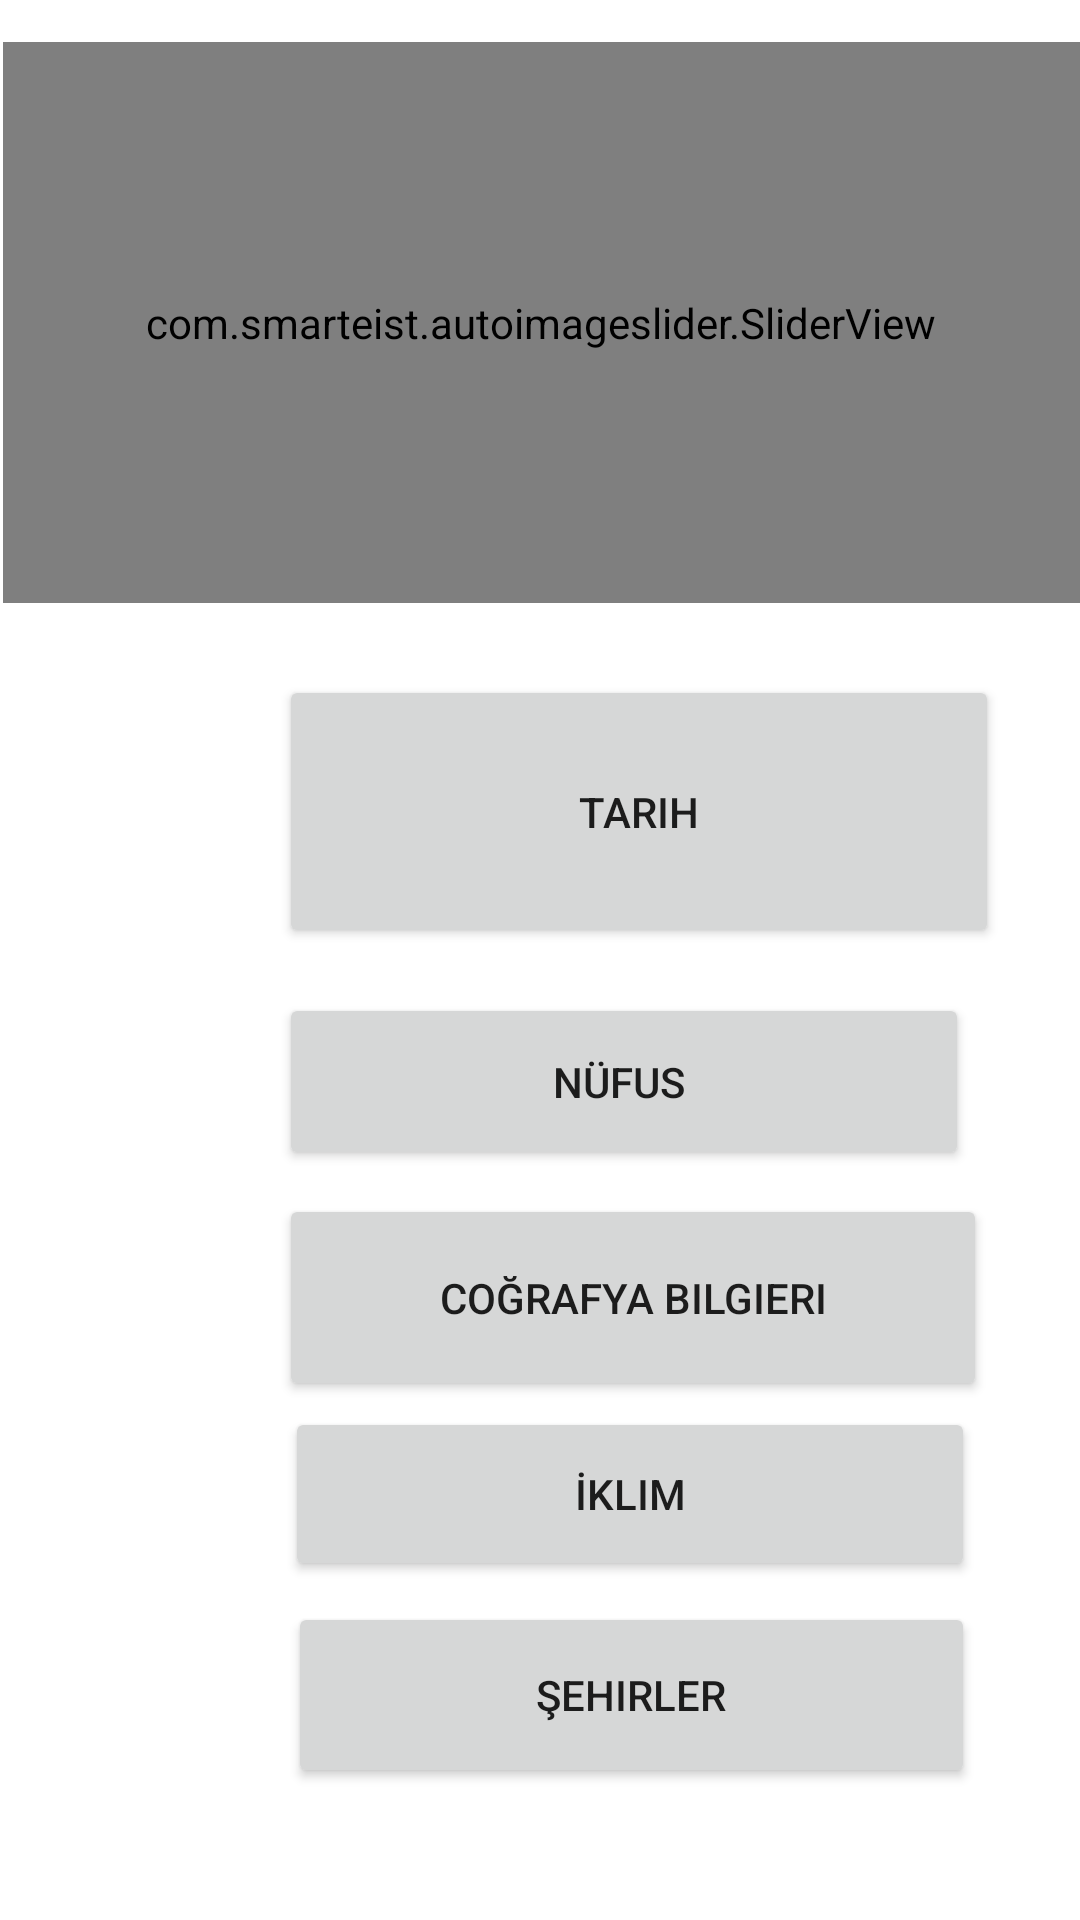

Reconstruct the res/layout file that produces this screen, plus the resources it refers to.
<!-- AndroidManifest.xml: application theme Theme.MobileOdev2 -->
<!-- res/layout/activity_second_page.xml -->
<?xml version="1.0" encoding="utf-8"?>
<RelativeLayout
    xmlns:android="http://schemas.android.com/apk/res/android"
    xmlns:app="http://schemas.android.com/apk/res-auto"
    xmlns:tools="http://schemas.android.com/tools"
    android:layout_width="match_parent"
    android:layout_height="match_parent"
    android:background="@color/brown"
    tools:context=".SecondPage">

    

    <com.smarteist.autoimageslider.SliderView
        android:id="@+id/slider"
        android:layout_width="409dp"
        android:layout_height="187dp"
        android:layout_alignParentStart="true"
        android:layout_alignParentTop="true"
        android:layout_centerHorizontal="true"
        android:layout_marginStart="1dp"
        android:layout_marginTop="14dp"
        app:sliderAnimationDuration="600"
        app:sliderAutoCycleDirection="back_and_forth"
        app:sliderIndicatorAnimationDuration="600"
        app:sliderIndicatorEnabled="true"
        app:sliderIndicatorGravity="center_horizontal|bottom"
        app:sliderIndicatorMargin="15dp"
        app:sliderIndicatorOrientation="horizontal"
        app:sliderIndicatorPadding="3dp"
        app:sliderIndicatorRadius="2dp"
        app:sliderIndicatorSelectedColor="#5A5A5A"
        app:sliderIndicatorUnselectedColor="#FFF"
        app:sliderScrollTimeInSec="1" />

    <Button
        android:id="@+id/button5"
        android:layout_width="230dp"
        android:layout_height="59dp"
        android:layout_alignParentStart="true"
        android:layout_alignParentBottom="true"
        android:layout_centerInParent="true"
        android:layout_marginStart="93dp"
        android:layout_marginBottom="250dp"
        android:text="Nüfus " />

    <Button
        android:id="@+id/button6"
        android:layout_width="236dp"
        android:layout_height="69dp"
        android:layout_alignParentStart="true"
        android:layout_alignParentBottom="true"
        android:layout_centerHorizontal="true"
        android:layout_marginStart="93dp"
        android:layout_marginBottom="173dp"
        android:text="Coğrafya Bilgieri" />

    <Button
        android:id="@+id/button7"
        android:layout_width="230dp"
        android:layout_height="58dp"
        android:layout_alignParentStart="true"
        android:layout_alignParentBottom="true"
        android:layout_centerHorizontal="true"
        android:layout_marginStart="95dp"
        android:layout_marginBottom="113dp"
        android:text="İklim" />

    <Button
        android:id="@+id/button8"
        android:layout_width="229dp"
        android:layout_height="62dp"
        android:layout_alignParentStart="true"
        android:layout_alignParentBottom="true"
        android:layout_centerHorizontal="true"
        android:layout_marginStart="96dp"
        android:layout_marginBottom="44dp"
        android:text="Şehirler" />

    <Button
        android:id="@+id/tarih"
        android:layout_width="240dp"
        android:layout_height="61dp"
        android:layout_above="@+id/button5"
        android:layout_alignParentStart="true"
        android:layout_alignParentTop="true"
        android:layout_centerHorizontal="true"
        android:layout_marginStart="93dp"
        android:layout_marginTop="225dp"
        android:layout_marginBottom="15dp"
        android:text="Tarih" />

</RelativeLayout>
<!-- resources referenced by this layout -->
<resources>
  <style name="Theme.MobileOdev2" parent="Theme.MaterialComponents.DayNight.DarkActionBar">
          
          <item name="colorPrimary">@color/purple_500</item>
          <item name="colorPrimaryVariant">@color/purple_700</item>
          <item name="colorOnPrimary">@color/white</item>
          
          <item name="colorSecondary">@color/teal_200</item>
          <item name="colorSecondaryVariant">@color/teal_700</item>
          <item name="colorOnSecondary">@color/black</item>
          
          <item name="android:statusBarColor" tools:targetApi="l">?attr/colorPrimaryVariant</item>
          
      </style>
  <!-- not gathered from this repository: default colours our renderer supplied (Android Studio template values) -->
  <color name="purple_500">#FF6200EE</color>
  <color name="purple_700">#FF3700B3</color>
  <color name="teal_200">#FF03DAC5</color>
  <color name="teal_700">#FF018786</color>
  <color name="black">#FF000000</color>
  <color name="white">#FFFFFFFF</color>
</resources>
